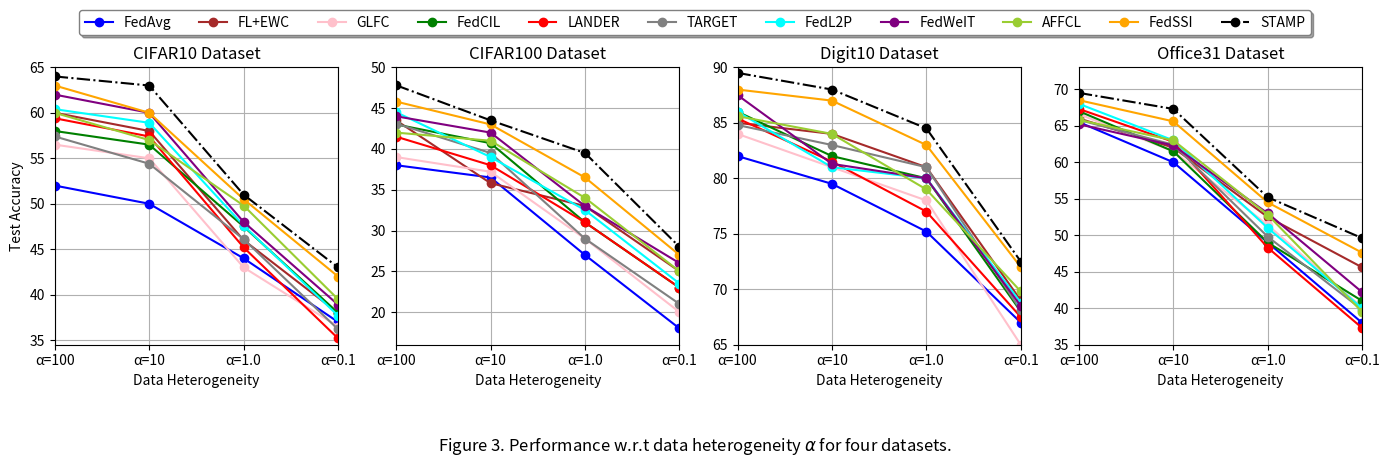

Here is the Python script that generated this plot:
import matplotlib.pyplot as plt
import numpy as np

# Trục x: các mức độ dị biệt dữ liệu
x = ['α=100', 'α=10', 'α=1.0', 'α=0.1']
x_ticks = np.arange(len(x))

data = {
    'FedAvg': [[52, 50, 44, 37],            [38, 36.5, 27, 18],   [82, 79.5, 75.2, 67],        [65.5, 60, 49, 38]],
    'FL+EWC': [[60, 58, 46, 38],            [43.5, 35.8, 33, 25], [85, 84, 81, 69],            [66, 62, 52.5, 45.6]],
    'GLFC':   [[56.5, 55, 43, 36.5],        [39, 37.2, 29, 20],     [84, 81, 78, 65],          [66.6, 61.5, 51.4, 40.1]],
    'FedCIL': [[58, 56.5, 47.5, 38],        [43, 40.7, 31, 23],   [86, 82, 80, 68],            [67, 61.5, 49, 41]],
    'LANDER': [[59.4, 57.4, 45.2 , 35.2],   [41.5, 38, 31, 23],     [85.4, 81.5, 77, 67.5],    [67.3, 62.8, 48.3, 37.3]],
    'TARGET': [[57.4, 54.4, 46.1, 36.2],    [43.1, 39.5, 29, 21],     [84.8, 83, 81, 68.1],    [65.8, 62.4, 49.8, 39.8]],
    'FedL2P': [[60.4, 58.9, 47.6, 37.7],    [44.5, 39, 32.5, 23.5],     [86, 81, 80, 68.8],    [68, 63, 51, 40]],
    'FedWeIT':[[62, 60, 48, 38.9],          [44, 42, 33, 26],     [87.5, 81.3, 80, 68.5],      [65.2, 62.3, 53, 42.2]],
    'AFFCL':  [[60, 57, 49.8, 39.5],        [42, 41, 34, 25],     [85.6, 84, 79, 69.8],        [65.8, 63, 52.8, 39.5]],
    'FedSSI': [[63, 60, 50.5, 42],          [45.8, 43, 36.5, 27],   [88, 87, 83, 72],            [68.5, 65.6, 54.5, 47.6]],
    'STAMP': [[64, 63, 51, 43],          [47.8, 43.5, 39.5, 28],   [89.5, 88, 84.5, 72.5],            [69.5, 67.3, 55.2, 49.6]],

}

colors = {
    'FedAvg': 'blue',
    'FL+EWC': 'brown',
    'AFFCL': 'yellowgreen',
    'GLFC': 'pink',
    'FedCIL': 'green',
    'LANDER': 'red',
    'FedWeIT': 'purple',
    'FedSSI': 'orange',
    'TARGET': 'gray',
    'STAMP': 'Black',
    'FedL2P': 'cyan',
}
linestyles = {
    'STAMP': 'dashdot'
}
markers = {
    'FedSSI': 'o',
    'FedAvg': 'o',
    'FL+EWC': 'o',
    'AFFCL': 'o',
    'GLFC': 'o',
    'FedCIL': 'o',
    'LANDER': 'o',
    'FedWeIT': 'o',
    'FedSSI': 'o',
    'TARGET': 'o',
    'STAMP': 'o',
    'FedL2P': 'o',
}

titles = ['CIFAR10 Dataset', 'CIFAR100 Dataset', 'Digit10 Dataset', 'Office31 Dataset']
y_lims = [(34.5, 65), (16, 50), (65, 90), (35, 73)]
x_lims = (0,3)

fig, axs = plt.subplots(1, 4, figsize=(14, 4), sharex=False)

for i, ax in enumerate(axs):
    for name, values in data.items():
        line, = ax.plot(x_ticks, values[i], label=name, color=colors.get(name, None),
                        linestyle=linestyles.get(name, '-'), marker=markers.get(name, ''))
    ax.set_title(titles[i])
    ax.set_xticks(x_ticks)
    ax.set_xticklabels(x)
    ax.set_ylim(y_lims[i])
    ax.set_xlim(x_lims)
    ax.set_xlabel("Data Heterogeneity")
    if i == 0:
        ax.set_ylabel("Test Accuracy")
    ax.grid(True)

# Chỉnh legend ở trên giữa
handles, labels = axs[0].get_legend_handles_labels()
fig.legend(
    handles, labels,
    loc='upper center',
    bbox_to_anchor=(0.5, 1.0),
    ncol=11,
    fontsize=10,
    frameon=True,              # Hiển thị khung
    fancybox=True,             # Làm tròn góc khung
    shadow=True,              # Không đổ bóng
    framealpha=1.0,            # Độ trong suốt của khung (1.0 là đậm)
    edgecolor='gray',          # Màu viền khung
    facecolor='white'          # Màu nền khung
)
# Tiêu đề chính (suptitle) đặt ở dưới
fig.text(0.5, -0.12, "Figure 3. Performance w.r.t data heterogeneity $\\alpha$ for four datasets.", 
         ha='center', fontsize=12)

fig.tight_layout(rect=[0, 0, 1, 0.93])  # Chừa không gian phía trên cho legend
plt.show()
